Run: headless pygame with SDL's dummy video driver; simulated clock (each Clock.tick advances the game by its frame time, no real sleeping); random seed 0; keys injected as events and as key.get_pressed() state; no mouse input.
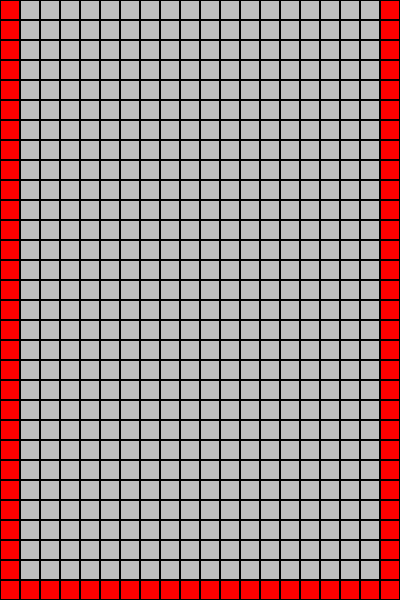
Frame 1 of 4 · flips 1–60 · no input
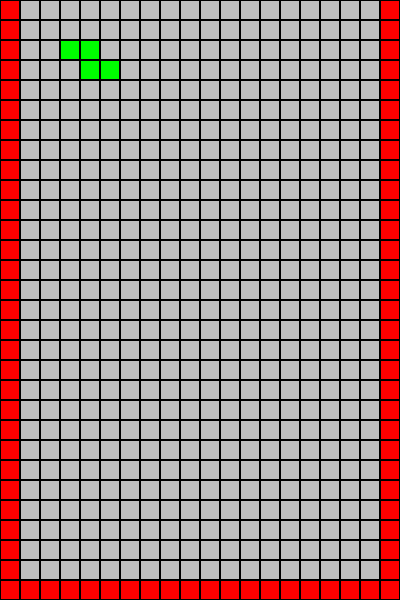
Frame 2 of 4 · flips 61–180 · tapped SPACE, RETURN · held RIGHT (→), D
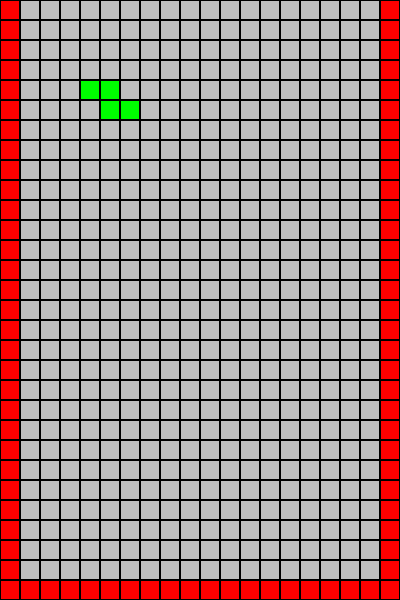
Frame 3 of 4 · flips 181–300 · held DOWN (↓), S
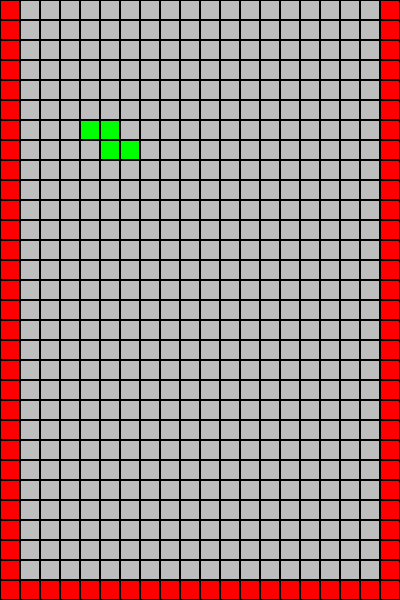
Frame 4 of 4 · flips 301–420 · held LEFT (←), A, UP (↑), W

The pygame program that drew these frames:

import pygame
from random import choice

# переменный экрана

stack_height_cells = 30
stack_width_cells = 20
cell_size = 20
stack_width_px = stack_width_cells * cell_size
stack_height_px = stack_height_cells * cell_size

# инициализация игрового поля

pole = [[0 for i in range(stack_width_cells)]
        for j in range(stack_height_cells)]

# создание рамок игрового поля

for i in range(stack_height_cells):
    pole[i][0] = 3
    pole[i][stack_width_cells - 1] = 3
for i in range(stack_width_cells):
    pole[stack_height_cells - 1][i] = 3

# создание окна

pygame.init()
screen = pygame.display.set_mode((stack_width_px, stack_height_px))
screen.fill(pygame.Color('black'))
clock = pygame.time.Clock()
fps = 60

# класс спрайтов


class Figure:
    def __init__(self, form):
        self.points = list()
        self.orn = 1  # положение объекта(вращение)
        self.tr = 1  # флажок на остановку спрайта
        self.r = 0  # количество поворотов
        self.form = form  # форма спрайта

        # описание формы спрайтаы

        if form == 'I':
            for i in range(4):
                self.points.append([0, i + 4])
        elif form == "T":
            for i in range(3):
                self.points.append([0, i + 4])
            self.points.append([1, 5])
        elif form == 'J':
            self.points.append([0, 4])
            for i in range(3):
                self.points.append([1, i + 4])
        elif form == 'L':
            self.points.append([0, 6])
            for i in range(3):
                self.points.append([1, i + 4])
        elif form == 'O':
            for i in range(2):
                self.points.append([0, i + 4])
                self.points.append([1, i + 4])
        elif form == 'S':
            for i in range(2):
                self.points.append([0, i + 4])
                self.points.append([1, i + 3])
        elif form == 'Z':
            for i in range(2):
                self.points.append([0, i + 3])
            for i in range(2):
                self.points.append([1, i + 4])

    # функция падения спрайта

    def falling(self):
        global pole, trg
        tr = 1
        for i in range(len(self.points)):
            x = self.points[len(self.points) - i - 1][0]
            y = self.points[len(self.points) - i - 1][1]
            point = pole[x + 1][y]
            if point == 3 or point == 2 or self.tr == 0:
                tr = 0  # локальный флажок на условие сдвига вниз спрайта
        for i in range(len(self.points)):
            x = self.points[len(self.points) - i - 1][0]
            y = self.points[len(self.points) - i - 1][1]
            if tr:
                pole[x][y] = 0
                self.points[len(self.points) - i - 1] = [x + 1, y]
            else:
                pole[x][y] = 2
                self.tr = 0
                trg = 1

        for i in range(len(self.points)):
            x = self.points[len(self.points) - i - 1][0]
            y = self.points[len(self.points) - i - 1][1]
            if tr:
                pole[x][y] = 1

    # функция сдвига спрайта влево

    def left(self):
        global pole
        tr = 1
        for i in range(len(self.points)):
            x = self.points[len(self.points) - i - 1][0]
            y = self.points[len(self.points) - i - 1][1]
            point = pole[x][y - 1]
            if point != 1 and point != 0:
                tr = 0
        for i in range(len(self.points)):
            x = self.points[len(self.points) - i - 1][0]
            y = self.points[len(self.points) - i - 1][1]
            if tr:
                pole[x][y] = 0
                self.points[len(self.points) - i - 1] = [x, y - 1]

        for i in range(len(self.points)):
            x = self.points[len(self.points) - i - 1][0]
            y = self.points[len(self.points) - i - 1][1]
            if tr:
                pole[x][y] = 1

    # функция сдвига спрайта вправо

    def right(self):
        global pole
        tr = 1
        for i in range(len(self.points)):
            x = self.points[len(self.points) - i - 1][0]
            y = self.points[len(self.points) - i - 1][1]
            point = pole[x][y + 1]
            if point != 1 and point != 0:
                tr = 0
        for i in range(len(self.points)):
            x = self.points[len(self.points) - i - 1][0]
            y = self.points[len(self.points) - i - 1][1]
            if tr:
                pole[x][y] = 0
                self.points[len(self.points) - i - 1] = [x, y + 1]

        for i in range(len(self.points)):
            x = self.points[len(self.points) - i - 1][0]
            y = self.points[len(self.points) - i - 1][1]
            if tr:
                pole[x][y] = 1

    # функция поворота спрайта

    def rotate(self):
        global pole
        if self.form == 'I':
            x, y = self.points[1]
            if self.orn == 1:
                if (pole[x - 1][y] + pole[x - 2][y] + pole[x + 1][y]) == 0:
                    self.orn = 2
                    self.points[0] = [x - 1, y]
                    self.points[2] = [x - 2, y]
                    self.points[3] = [x + 1, y]
                    pole[x][y + 1] = 0
                    pole[x][y + 2] = 0
                    pole[x][y - 1] = 0

                    pole[x - 1][y] = 1
                    pole[x - 2][y] = 1
                    pole[x + 1][y] = 1
            else:
                if (pole[x][y + 1] + pole[x][y + 2] + pole[x][y - 1]) == 0:
                    self.orn = 1
                    self.points[0] = [x, y + 1]
                    self.points[2] = [x, y + 2]
                    self.points[3] = [x, y - 1]
                    pole[x - 1][y] = 0
                    pole[x - 2][y] = 0
                    pole[x + 1][y] = 0

                    pole[x][y + 1] = 1
                    pole[x][y + 2] = 1
                    pole[x][y - 1] = 1

        elif self.form == "T":
            x, y = self.points[1]
            if self.orn == 1:
                if pole[x - 1][y] == 0:
                    self.orn = 2
                    self.points[((self.r % 3) + 2) % 4] = [x - 1, y]
                    pole[x - 1][y] = 1
                    pole[x][y + 1] = 0
                    self.r += 1

            elif self.orn == 2:
                if pole[x][y + 1] == 0:
                    self.orn = 3
                    self.points[((self.r % 3) + 2) % 4] = [x, y + 1]
                    pole[x][y + 1] = 1
                    pole[x + 1][y] = 0
                    self.r += 1

            elif self.orn == 3:
                if pole[x + 1][y] == 0:
                    self.orn = 4
                    self.points[((self.r % 3) + 2) % 4] = [x + 1, y]
                    pole[x + 1][y] = 1
                    pole[x][y - 1] = 0
                    self.r += 1

            elif self.orn == 4:
                if pole[x][y - 1] == 0:
                    self.orn = 1
                    self.points[((self.r % 3) + 2) % 4] = [x, y - 1]
                    pole[x][y - 1] = 1
                    pole[x - 1][y] = 0
                    self.r += 1

        elif self.form == 'J':
            x, y = self.points[2]
            if self.orn == 1:
                if (pole[x - 1][y] + pole[x - 1][y + 1] + pole[x + 1][y]) == 0:
                    self.orn = 2
                    self.points[0] = [x - 1, y + 1]
                    self.points[1] = [x - 1, y]
                    self.points[3] = [x + 1, y]
                    pole[x - 1][y - 1] = 0
                    pole[x][y - 1] = 0
                    pole[x][y + 1] = 0

                    pole[x - 1][y + 1] = 1
                    pole[x - 1][y] = 1
                    pole[x + 1][y] = 1
            elif self.orn == 2:
                if (pole[x][y + 1] + pole[x][y - 1] + pole[x + 1][y + 1]) == 0:
                    self.orn = 3
                    self.points[0] = [x + 1, y + 1]
                    self.points[1] = [x, y + 1]
                    self.points[3] = [x, y - 1]
                    pole[x - 1][y] = 0
                    pole[x - 1][y + 1] = 0
                    pole[x + 1][y] = 0

                    pole[x][y + 1] = 1
                    pole[x + 1][y + 1] = 1
                    pole[x][y - 1] = 1

            elif self.orn == 3:
                if (pole[x + 1][y - 1] + pole[x + 1][y] + pole[x - 1][y]) == 0:
                    self.orn = 4
                    self.points[0] = [x + 1, y - 1]
                    self.points[1] = [x + 1, y]
                    self.points[3] = [x - 1, y]
                    pole[x][y - 1] = 0
                    pole[x + 1][y + 1] = 0
                    pole[x][y + 1] = 0

                    pole[x + 1][y - 1] = 1
                    pole[x + 1][y] = 1
                    pole[x - 1][y] = 1

            elif self.orn == 4:
                if (pole[x][y + 1] + pole[x][y - 1] + pole[x - 1][y - 1]) == 0:
                    self.orn = 1
                    self.points[0] = [x - 1, y - 1]
                    self.points[1] = [x, y - 1]
                    self.points[3] = [x, y + 1]
                    pole[x - 1][y] = 0
                    pole[x + 1][y] = 0
                    pole[x + 1][y - 1] = 0

                    pole[x - 1][y - 1] = 1
                    pole[x][y - 1] = 1
                    pole[x][y + 1] = 1

        elif self.form == 'L':
            x, y = self.points[2]
            if self.orn == 1:
                if (pole[x - 1][y] + pole[x + 1][y + 1] + pole[x + 1][y]) == 0:
                    self.orn = 2
                    self.points[0] = [x + 1, y + 1]
                    self.points[1] = [x - 1, y]
                    self.points[3] = [x + 1, y]
                    pole[x - 1][y + 1] = 0
                    pole[x][y - 1] = 0
                    pole[x][y + 1] = 0

                    pole[x + 1][y + 1] = 1
                    pole[x - 1][y] = 1
                    pole[x + 1][y] = 1
            elif self.orn == 2:
                if (pole[x][y + 1] + pole[x][y - 1] + pole[x + 1][y - 1]) == 0:
                    self.orn = 3
                    self.points[0] = [x + 1, y - 1]
                    self.points[1] = [x, y + 1]
                    self.points[3] = [x, y - 1]
                    pole[x - 1][y] = 0
                    pole[x + 1][y + 1] = 0
                    pole[x + 1][y] = 0

                    pole[x][y + 1] = 1
                    pole[x + 1][y - 1] = 1
                    pole[x][y - 1] = 1

            elif self.orn == 3:
                if (pole[x - 1][y - 1] + pole[x + 1][y] + pole[x - 1][y]) == 0:
                    self.orn = 4
                    self.points[0] = [x - 1, y - 1]
                    self.points[1] = [x + 1, y]
                    self.points[3] = [x - 1, y]
                    pole[x][y - 1] = 0
                    pole[x + 1][y - 1] = 0
                    pole[x][y + 1] = 0

                    pole[x - 1][y - 1] = 1
                    pole[x + 1][y] = 1
                    pole[x - 1][y] = 1

            elif self.orn == 4:
                if (pole[x][y + 1] + pole[x][y - 1] + pole[x - 1][y + 1]) == 0:
                    self.orn = 1
                    self.points[0] = [x - 1, y + 1]
                    self.points[1] = [x, y - 1]
                    self.points[3] = [x, y + 1]
                    pole[x - 1][y] = 0
                    pole[x + 1][y] = 0
                    pole[x - 1][y - 1] = 0

                    pole[x - 1][y + 1] = 1
                    pole[x][y - 1] = 1
                    pole[x][y + 1] = 1

        elif self.form == 'S':
            x, y = self.points[3]
            if self.orn == 1:
                if (pole[x + 1][y + 1] + pole[x][y + 1]) == 0:
                    self.orn = 2
                    self.points[0] = [x, y + 1]
                    self.points[1] = [x + 1, y + 1]
                    self.points[2] = [x - 1, y]
                    pole[x - 1][y + 1] = 0
                    pole[x][y - 1] = 0

                    pole[x + 1][y + 1] = 1
                    pole[x][y + 1] = 1

            elif self.orn == 2:
                if (pole[x + 1][y] + pole[x + 1][y - 1]) == 0:
                    self.orn = 3
                    self.points[0] = [x + 1, y]
                    self.points[1] = [x + 1, y - 1]
                    self.points[2] = [x, y + 1]
                    pole[x + 1][y + 1] = 0
                    pole[x - 1][y] = 0

                    pole[x + 1][y - 1] = 1
                    pole[x + 1][y] = 1

            elif self.orn == 3:
                if (pole[x - 1][y - 1] + pole[x][y - 1]) == 0:
                    self.orn = 4
                    self.points[0] = [x, y - 1]
                    self.points[1] = [x - 1, y - 1]
                    self.points[2] = [x + 1, y]
                    pole[x + 1][y - 1] = 0
                    pole[x][y + 1] = 0

                    pole[x][y - 1] = 1
                    pole[x - 1][y - 1] = 1

            elif self.orn == 4:
                if (pole[x - 1][y + 1] + pole[x - 1][y]) == 0:
                    self.orn = 1
                    self.points[0] = [x - 1, y]
                    self.points[1] = [x - 1, y + 1]
                    self.points[2] = [x, y - 1]
                    pole[x - 1][y - 1] = 0
                    pole[x + 1][y] = 0

                    pole[x - 1][y + 1] = 1
                    pole[x - 1][y] = 1

        elif self.form == 'Z':
            x, y = self.points[2]
            if self.orn == 1:
                if (pole[x + 1][y] + pole[x - 1][y + 1]) == 0:
                    self.orn = 2
                    self.points[0] = [x - 1, y + 1]
                    self.points[1] = [x, y + 1]
                    self.points[3] = [x + 1, y]
                    pole[x - 1][y] = 0
                    pole[x - 1][y - 1] = 0

                    pole[x - 1][y + 1] = 1
                    pole[x + 1][y] = 1

            elif self.orn == 2:
                if (pole[x + 1][y + 1] + pole[x][y - 1]) == 0:
                    self.orn = 3
                    self.points[0] = [x + 1, y + 1]
                    self.points[1] = [x + 1, y]
                    self.points[3] = [x, y - 1]
                    pole[x][y + 1] = 0
                    pole[x - 1][y + 1] = 0

                    pole[x + 1][y + 1] = 1
                    pole[x][y - 1] = 1

            elif self.orn == 3:
                if (pole[x - 1][y] + pole[x + 1][y - 1]) == 0:
                    self.orn = 4
                    self.points[0] = [x + 1, y - 1]
                    self.points[1] = [x, y - 1]
                    self.points[3] = [x - 1, y]
                    pole[x + 1][y] = 0
                    pole[x + 1][y + 1] = 0

                    pole[x + 1][y - 1] = 1
                    pole[x - 1][y] = 1

            elif self.orn == 4:
                if (pole[x - 1][y - 1] + pole[x][y + 1]) == 0:
                    self.orn = 1
                    self.points[0] = [x - 1, y - 1]
                    self.points[1] = [x - 1, y]
                    self.points[3] = [x, y + 1]
                    pole[x][y - 1] = 0
                    pole[x + 1][y - 1] = 0

                    pole[x - 1][y - 1] = 1
                    pole[x][y + 1] = 1

# функция отрисовки экрана


def render():
    screen.fill(pygame.Color('black'))
    for i in range(stack_height_cells):
        for j in range(stack_width_cells):
            if pole[i][j] == 1:
                pygame.draw.rect(screen, pygame.Color('green'), (j * cell_size + 1,
                                                                 i * cell_size + 1, cell_size - 2, cell_size - 2), 0)
            elif pole[i][j] == 0:
                pygame.draw.rect(screen, pygame.Color('gray'), (j * cell_size + 1,
                                                                i * cell_size + 1, cell_size - 2, cell_size - 2), 0)
            elif pole[i][j] == 2:
                pygame.draw.rect(screen, pygame.Color('yellow'), (j * cell_size + 1,
                                                                  i * cell_size + 1, cell_size - 2, cell_size - 2), 0)
            elif pole[i][j] == 3:
                pygame.draw.rect(screen, pygame.Color('red'), (j * cell_size + 1,
                                                               i * cell_size + 1, cell_size - 2, cell_size - 2), 0)


im = ('I', 'J', 'L', 'O', 'S', 'T', 'Z')
a = 60  # скорость игры (fps = 60 / a)
run = True
trg = 1  # флажок на ограничение количества объектов на поле одновремено
while run:
    for event in pygame.event.get():
        if event.type == pygame.QUIT:
            run = False
        if event.type == pygame.KEYUP:
            if event.key == pygame.K_LEFT:
                figure.left()
            if event.key == pygame.K_RIGHT:
                figure.right()
            if event.key == pygame.K_UP:
                figure.rotate()
        if event.type == pygame.KEYUP or event.type == pygame.KEYDOWN:
            if event.key == pygame.K_DOWN:
                a = -1
    pygame.display.flip()
    render()
    if a < 0:
        a = 60
        figure.falling()
    else:
        a -= 1
    if trg:
        figure = Figure(choice(im))
        trg = 0
    clock.tick(fps)
pygame.quit()
